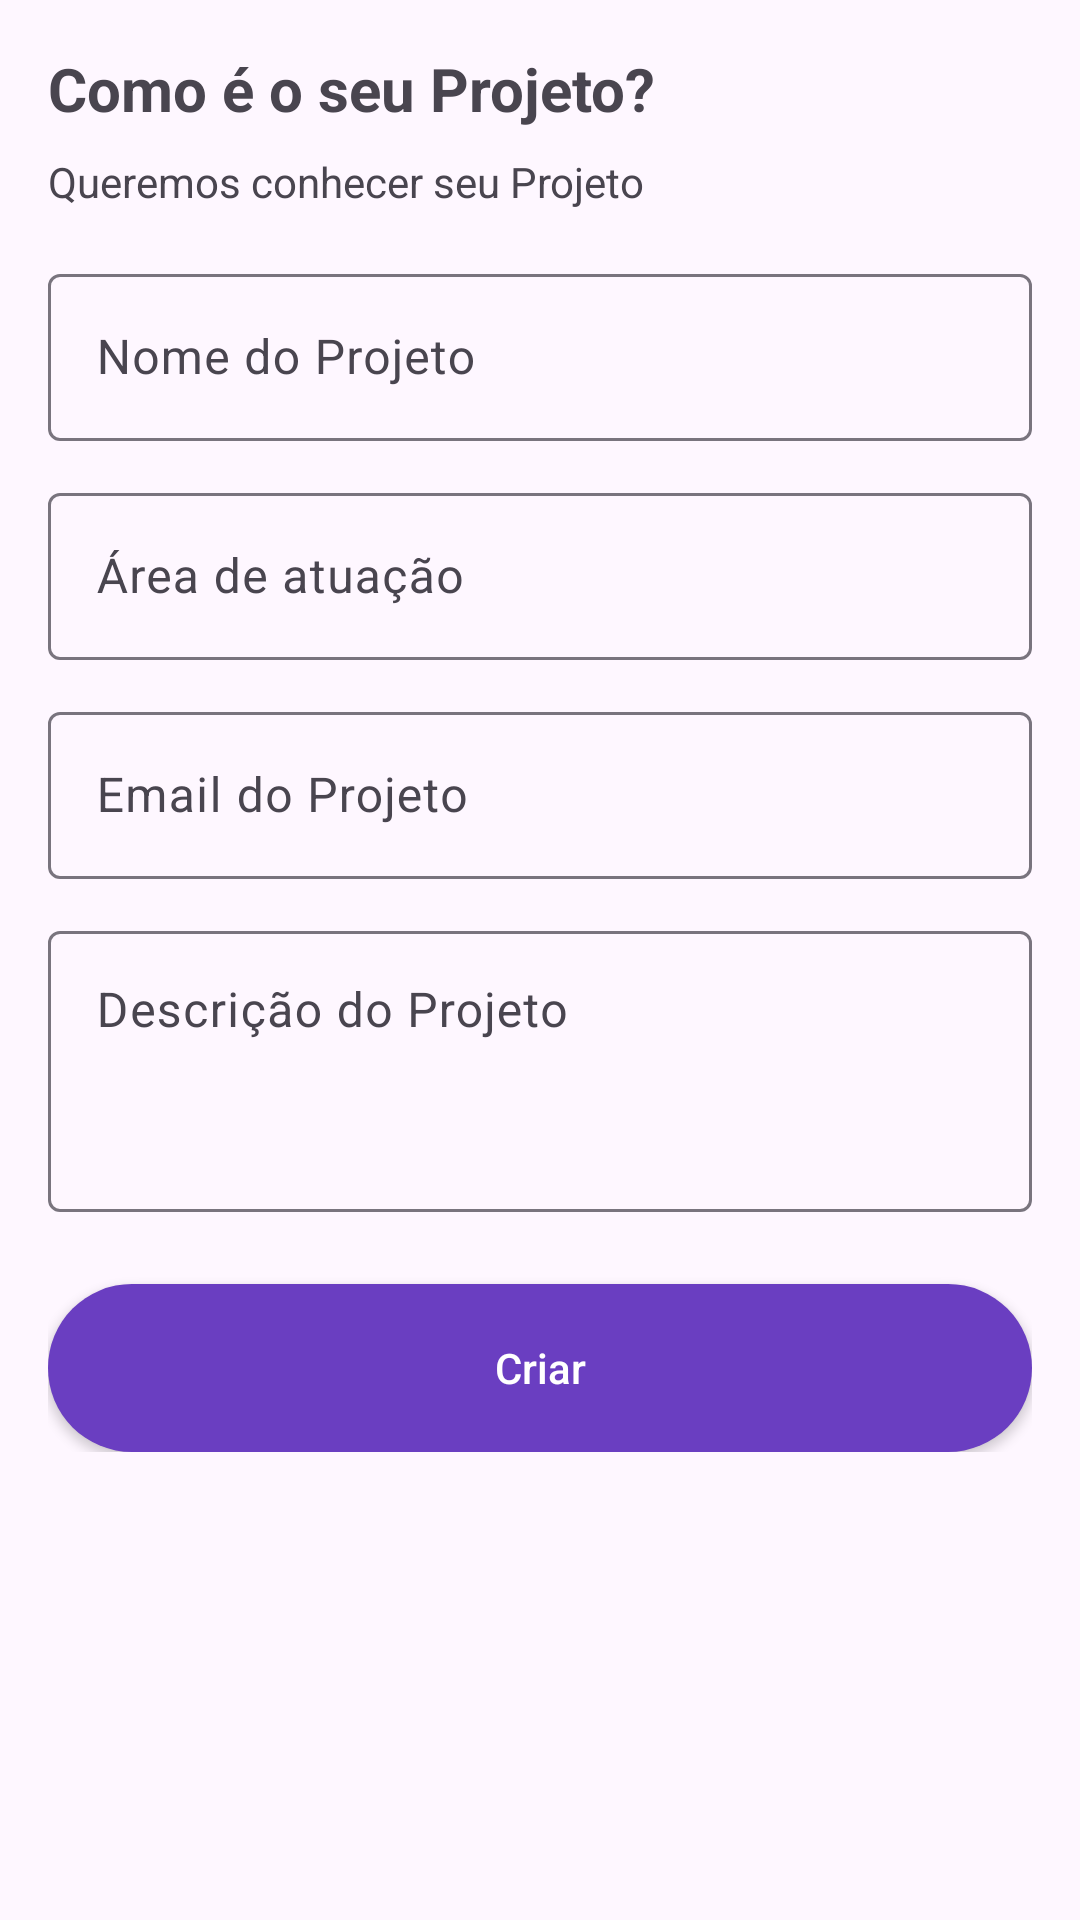

Here is an Android app screen rendered from its layout file. Give the layout XML and the strings, colors and styles it references.
<!-- AndroidManifest.xml: application theme Theme.QuadroAgil -->
<!-- res/layout/fragment_criar_projeto.xml -->
<?xml version="1.0" encoding="utf-8"?>
<ScrollView xmlns:android="http://schemas.android.com/apk/res/android"
    android:id="@+id/criar_projeto_root"
    android:layout_width="match_parent"
    android:layout_height="match_parent"
    android:padding="16dp">

    <LinearLayout
        android:layout_width="match_parent"
        android:layout_height="wrap_content"
        android:orientation="vertical">

        <TextView
            android:id="@+id/tvTituloCriar"
            android:layout_width="wrap_content"
            android:layout_height="wrap_content"
            android:text="Como é o seu Projeto?"
            android:textSize="20sp"
            android:textStyle="bold"
            android:layout_marginBottom="8dp"/>

        <TextView
            android:layout_width="wrap_content"
            android:layout_height="wrap_content"
            android:text="Queremos conhecer seu Projeto"
            android:layout_marginBottom="16dp"/>

        <com.google.android.material.textfield.TextInputLayout
            android:id="@+id/tilNomeProjeto"
            android:layout_width="match_parent"
            android:layout_height="wrap_content"
            android:hint="Nome do Projeto">

            <com.google.android.material.textfield.TextInputEditText
                android:id="@+id/etNomeProjeto"
                android:layout_width="match_parent"
                android:layout_height="wrap_content"/>
        </com.google.android.material.textfield.TextInputLayout>

        <com.google.android.material.textfield.TextInputLayout
            android:id="@+id/tilArea"
            android:layout_width="match_parent"
            android:layout_height="wrap_content"
            android:layout_marginTop="12dp"
            android:hint="Área de atuação">

            <com.google.android.material.textfield.TextInputEditText
                android:id="@+id/etArea"
                android:layout_width="match_parent"
                android:layout_height="wrap_content"/>
        </com.google.android.material.textfield.TextInputLayout>

        <com.google.android.material.textfield.TextInputLayout
            android:id="@+id/tilEmailProjeto"
            android:layout_width="match_parent"
            android:layout_height="wrap_content"
            android:layout_marginTop="12dp"
            android:hint="Email do Projeto">

            <com.google.android.material.textfield.TextInputEditText
                android:id="@+id/etEmailProjeto"
                android:layout_width="match_parent"
                android:layout_height="wrap_content"
                android:inputType="textEmailAddress"/>
        </com.google.android.material.textfield.TextInputLayout>

        <com.google.android.material.textfield.TextInputLayout
            android:id="@+id/tilDescricaoProjeto"
            android:layout_width="match_parent"
            android:layout_height="wrap_content"
            android:layout_marginTop="12dp"
            android:hint="Descrição do Projeto">

            <com.google.android.material.textfield.TextInputEditText
                android:id="@+id/etDescricaoProjeto"
                android:layout_width="match_parent"
                android:layout_height="wrap_content"
                android:minLines="3"
                android:gravity="top"
                android:inputType="textMultiLine"/>
        </com.google.android.material.textfield.TextInputLayout>

        <Button
            android:id="@+id/btnCriar"
            android:layout_width="match_parent"
            android:layout_height="56dp"
            android:layout_marginTop="24dp"
            android:text="Criar"
            android:textAllCaps="false"
            android:background="@drawable/rounded_button"
            android:textColor="@android:color/white"/>

    </LinearLayout>
</ScrollView>
<!-- resources referenced by this layout -->
<resources>
  <!-- drawable rounded_button (drawable) -->
  <shape xmlns:android="http://schemas.android.com/apk/res/android"
      android:shape="rectangle">
      <solid android:color="#6A3EC1"/>
      <corners android:radius="28dp"/>
  </shape>
  <style name="Theme.QuadroAgil" parent="Base.Theme.QuadroAgil" />
  <style name="Base.Theme.QuadroAgil" parent="Theme.Material3.DayNight.NoActionBar">
          
          
      </style>
</resources>
